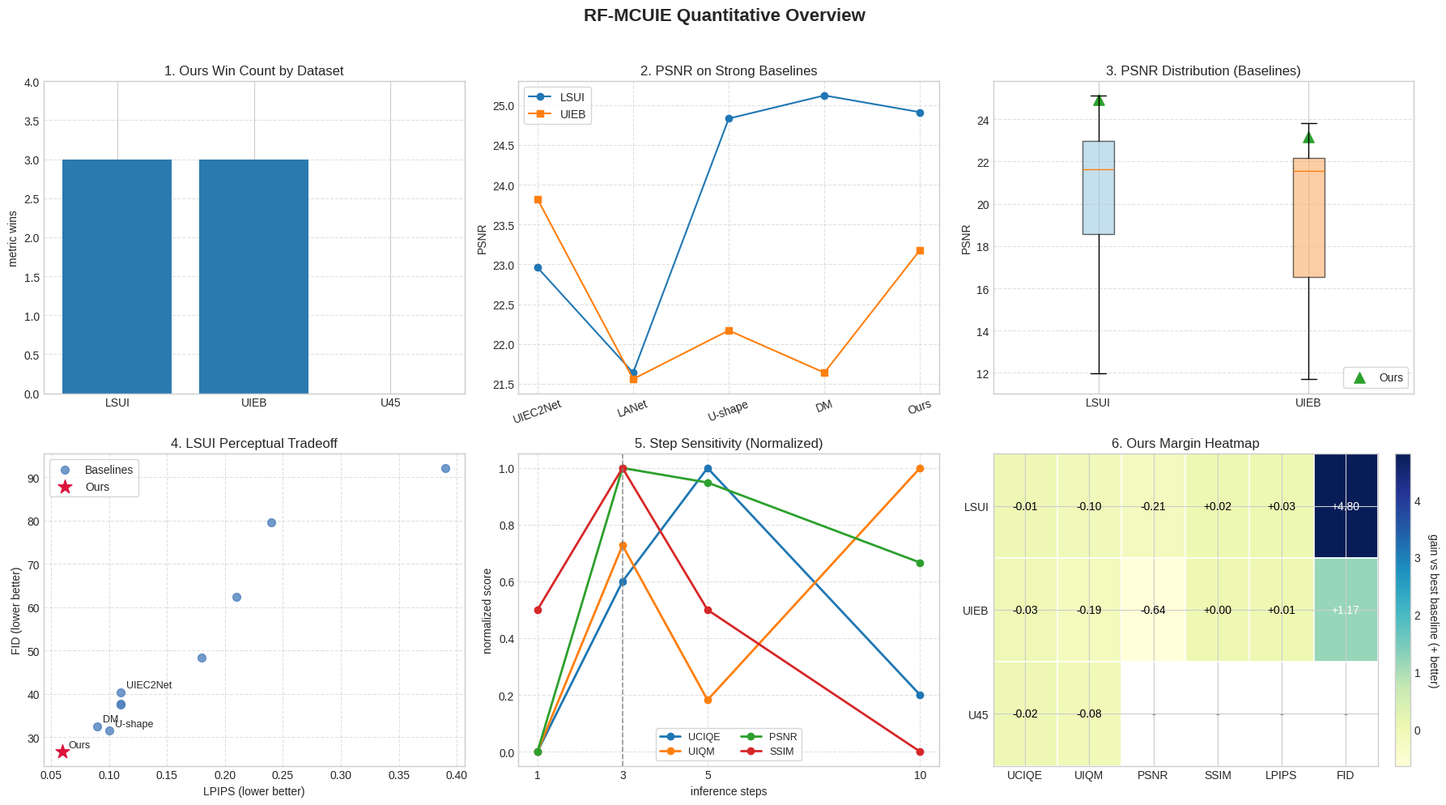
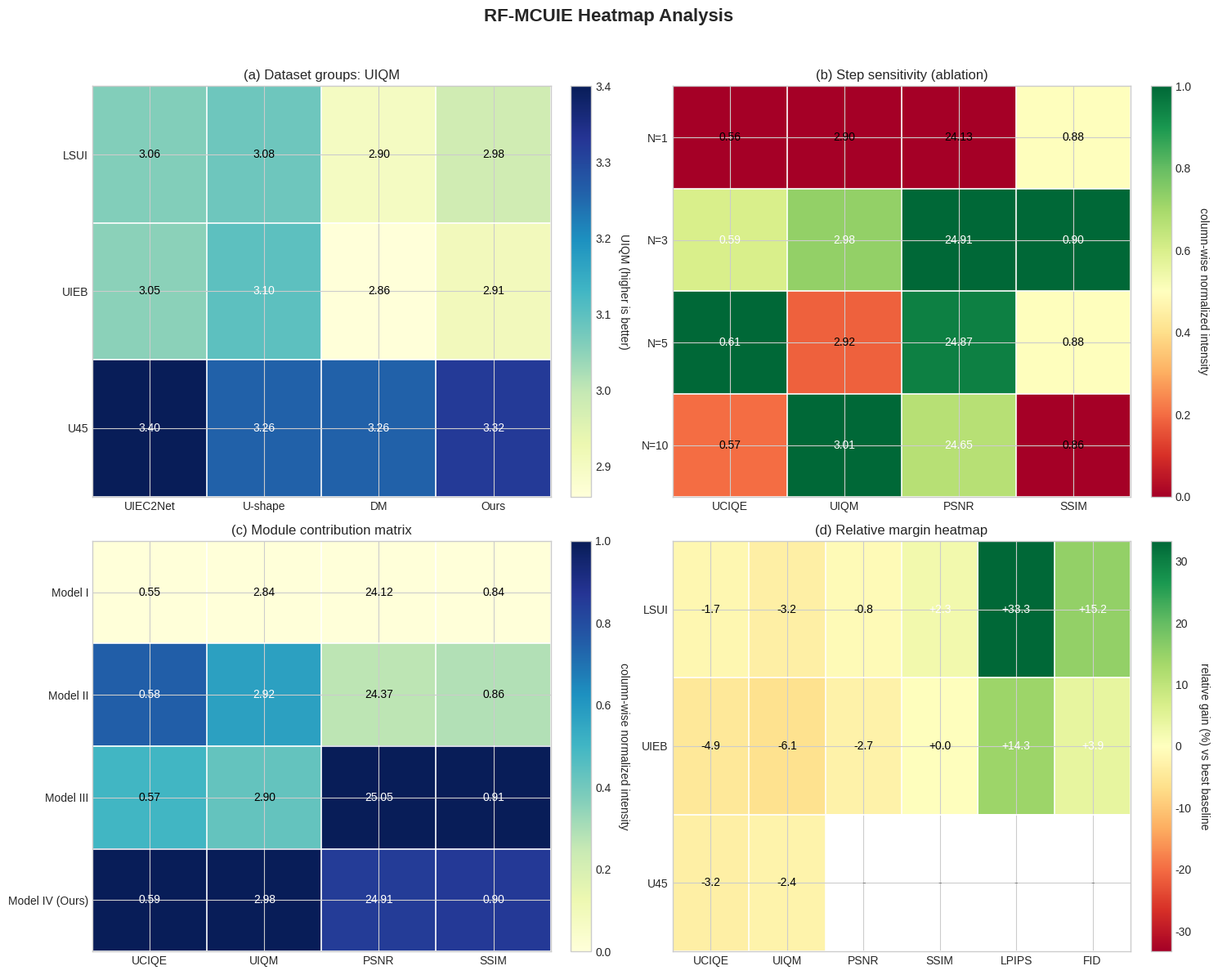

Recreate these plots in Python, in order.
#!/usr/bin/env python3
"""Generate result figures from Sections/Experiment.tex table values.

Outputs:
  - fig/result_dashboard.png
  - fig/result_dashboard.pdf
  - fig/result_heatmaps.png
  - fig/result_heatmaps.pdf
"""

from __future__ import annotations

import argparse
from pathlib import Path

import numpy as np
import matplotlib.pyplot as plt


METHODS = [
    "ICSP",
    "ZAP",
    "UIEC2Net",
    "LANet",
    "Shallow",
    "UIE-WD",
    "Five-a+",
    "U-shape",
    "DM",
    "Ours",
]


LSUI = {
    "UCIQE": [0.55, 0.50, 0.60, 0.58, 0.53, 0.54, 0.59, 0.56, 0.57, 0.59],
    "UIQM": [2.45, 2.51, 3.06, 2.97, 2.69, 2.63, 2.94, 3.08, 2.90, 2.98],
    "PSNR": [11.99, 18.56, 22.96, 21.64, 19.00, 14.19, 22.38, 24.83, 25.12, 24.91],
    "SSIM": [0.55, 0.79, 0.86, 0.86, 0.79, 0.69, 0.86, 0.87, 0.88, 0.90],
    "LPIPS": [0.39, 0.21, 0.11, 0.11, 0.18, 0.24, 0.11, 0.10, 0.09, 0.06],
    "FID": [92.12, 62.35, 40.42, 37.58, 48.37, 79.55, 37.78, 31.49, 32.54, 26.69],
}

UIEB = {
    "UCIQE": [0.54, 0.49, 0.61, 0.57, 0.53, 0.56, 0.60, 0.57, 0.57, 0.58],
    "UIQM": [2.35, 2.44, 3.05, 2.95, 2.61, 2.38, 2.90, 3.10, 2.86, 2.91],
    "PSNR": [11.71, 16.54, 23.82, 21.56, 16.83, 12.56, 22.30, 22.17, 21.64, 23.18],
    "SSIM": [0.53, 0.74, 0.87, 0.85, 0.72, 0.62, 0.86, 0.82, 0.82, 0.87],
    "LPIPS": [0.37, 0.24, 0.07, 0.08, 0.19, 0.26, 0.08, 0.12, 0.10, 0.06],
    "FID": [122.35, 62.65, 30.01, 29.95, 59.68, 104.32, 36.60, 38.91, 33.08, 28.78],
}

U45 = {
    "UCIQE": [0.53, 0.49, 0.61, 0.63, 0.53, 0.54, 0.60, 0.55, 0.60, 0.61],
    "UIQM": [1.98, 2.79, 3.40, 3.29, 2.80, 1.97, 3.34, 3.26, 3.26, 3.32],
}

ABLATION_STEPS = {
    "step": [1, 3, 5, 10],
    "UCIQE": [0.56, 0.59, 0.61, 0.57],
    "UIQM": [2.90, 2.98, 2.92, 3.01],
    "PSNR": [24.13, 24.91, 24.87, 24.65],
    "SSIM": [0.88, 0.90, 0.88, 0.86],
}

ABLATION_MODELS = {
    "model": ["Model I", "Model II", "Model III", "Model IV (Ours)"],
    "UCIQE": [0.55, 0.58, 0.57, 0.59],
    "UIQM": [2.84, 2.92, 2.90, 2.98],
    "PSNR": [24.12, 24.37, 25.05, 24.91],
    "SSIM": [0.84, 0.86, 0.91, 0.90],
}

HIGHER_BETTER = {
    "UCIQE": True,
    "UIQM": True,
    "PSNR": True,
    "SSIM": True,
    "LPIPS": False,
    "FID": False,
}


def _best_baseline(values: list[float], higher_better: bool) -> float:
    baseline = values[:-1]  # exclude "Ours"
    return max(baseline) if higher_better else min(baseline)


def _ours_is_best(values: list[float], higher_better: bool, eps: float = 1e-12) -> bool:
    ours = values[-1]
    if higher_better:
        return ours >= max(values) - eps
    return ours <= min(values) + eps


def _colwise_minmax_norm(matrix: np.ndarray) -> np.ndarray:
    out = np.zeros_like(matrix, dtype=float)
    for c in range(matrix.shape[1]):
        col = matrix[:, c]
        cmin = np.nanmin(col)
        cmax = np.nanmax(col)
        if np.isclose(cmax, cmin):
            out[:, c] = 0.5
        else:
            out[:, c] = (col - cmin) / (cmax - cmin)
    return out


def draw_heatmap(
    ax: plt.Axes,
    color_data: np.ndarray,
    row_labels: list[str],
    col_labels: list[str],
    annotate_data: np.ndarray | None = None,
    fmt: str = ".2f",
    cmap: str = "viridis",
    vmin: float | None = None,
    vmax: float | None = None,
    cbar_label: str | None = None,
    text_color_threshold: float | None = None,
) -> None:
    masked = np.ma.masked_invalid(color_data)
    im = ax.imshow(masked, aspect="auto", cmap=cmap, vmin=vmin, vmax=vmax)
    ax.set_xticks(np.arange(len(col_labels)))
    ax.set_xticklabels(col_labels, rotation=0)
    ax.set_yticks(np.arange(len(row_labels)))
    ax.set_yticklabels(row_labels)

    ax.set_xticks(np.arange(-0.5, len(col_labels), 1), minor=True)
    ax.set_yticks(np.arange(-0.5, len(row_labels), 1), minor=True)
    ax.grid(which="minor", color="white", linestyle="-", linewidth=1.2)
    ax.tick_params(which="minor", bottom=False, left=False)

    if annotate_data is None:
        annotate_data = color_data

    if text_color_threshold is None:
        if vmin is not None and vmax is not None:
            text_color_threshold = (vmin + vmax) / 2.0
        else:
            text_color_threshold = float(np.nanmean(color_data))

    for r in range(color_data.shape[0]):
        for c in range(color_data.shape[1]):
            v_color = color_data[r, c]
            v_text = annotate_data[r, c]
            if np.isnan(v_color) or np.isnan(v_text):
                ax.text(c, r, "-", ha="center", va="center", color="gray", fontsize=10)
                continue
            txt_color = "white" if v_color > text_color_threshold else "black"
            ax.text(c, r, format(v_text, fmt), ha="center", va="center", color=txt_color, fontsize=10)

    if cbar_label is not None:
        cbar = plt.colorbar(im, ax=ax, fraction=0.046, pad=0.04)
        cbar.set_label(cbar_label, rotation=270, labelpad=16)


def plot_dashboard(out_dir: Path) -> None:
    fig, axes = plt.subplots(2, 3, figsize=(18, 10))
    ax1, ax2, ax3, ax4, ax5, ax6 = axes.flatten()

    # 1) Win count across datasets
    ds_to_data = {
        "LSUI": LSUI,
        "UIEB": UIEB,
        "U45": U45,
    }
    wins = []
    for ds_name, ds_data in ds_to_data.items():
        count = 0
        for metric, values in ds_data.items():
            if _ours_is_best(values, HIGHER_BETTER[metric]):
                count += 1
        wins.append(count)
    ax1.bar(list(ds_to_data.keys()), wins, color="#2a7ab0")
    ax1.set_ylim(0, max(wins) + 1)
    ax1.set_title("1. Ours Win Count by Dataset")
    ax1.set_ylabel("metric wins")
    ax1.grid(axis="y", linestyle="--", alpha=0.6)

    # 2) PSNR of selected methods on LSUI/UIEB
    selected = ["UIEC2Net", "LANet", "U-shape", "DM", "Ours"]
    idx = [METHODS.index(m) for m in selected]
    x = np.arange(len(selected))
    ax2.plot(x, [LSUI["PSNR"][i] for i in idx], marker="o", label="LSUI")
    ax2.plot(x, [UIEB["PSNR"][i] for i in idx], marker="s", label="UIEB")
    ax2.set_xticks(x)
    ax2.set_xticklabels(selected, rotation=20)
    ax2.set_title("2. PSNR on Strong Baselines")
    ax2.set_ylabel("PSNR")
    ax2.grid(linestyle="--", alpha=0.6)
    ax2.legend(frameon=True)

    # 3) PSNR distribution across methods + ours marker
    psnr_lsui_baseline = LSUI["PSNR"][:-1]
    psnr_uieb_baseline = UIEB["PSNR"][:-1]
    box = ax3.boxplot(
        [psnr_lsui_baseline, psnr_uieb_baseline],
        tick_labels=["LSUI", "UIEB"],
        patch_artist=True,
    )
    for patch, color in zip(box["boxes"], ["#9ecae1", "#fdae6b"]):
        patch.set_facecolor(color)
        patch.set_alpha(0.6)
    ax3.scatter([1, 2], [LSUI["PSNR"][-1], UIEB["PSNR"][-1]], marker="^", s=90, c="tab:green", label="Ours")
    ax3.set_title("3. PSNR Distribution (Baselines)")
    ax3.set_ylabel("PSNR")
    ax3.grid(axis="y", linestyle="--", alpha=0.6)
    ax3.legend(frameon=True, loc="lower right")

    # 4) LPIPS-FID scatter on LSUI
    lpips = np.array(LSUI["LPIPS"])
    fid = np.array(LSUI["FID"])
    ax4.scatter(lpips[:-1], fid[:-1], s=50, alpha=0.8, c="#4f81bd", label="Baselines")
    ax4.scatter(lpips[-1], fid[-1], s=160, marker="*", c="crimson", label="Ours")
    for i, m in enumerate(METHODS):
        if m in {"Ours", "DM", "U-shape", "UIEC2Net"}:
            ax4.annotate(m, (lpips[i], fid[i]), textcoords="offset points", xytext=(5, 4), fontsize=9)
    ax4.set_title("4. LSUI Perceptual Tradeoff")
    ax4.set_xlabel("LPIPS (lower better)")
    ax4.set_ylabel("FID (lower better)")
    ax4.grid(linestyle="--", alpha=0.6)
    ax4.legend(frameon=True)

    # 5) Inference step sensitivity (normalized)
    steps = np.array(ABLATION_STEPS["step"])
    for metric in ["UCIQE", "UIQM", "PSNR", "SSIM"]:
        vals = np.array(ABLATION_STEPS[metric], dtype=float)
        vals_n = (vals - vals.min()) / (vals.max() - vals.min())
        ax5.plot(steps, vals_n, marker="o", linewidth=2, label=metric)
    ax5.axvline(3, linestyle="--", color="gray", linewidth=1.2, alpha=0.8)
    ax5.set_xticks(steps)
    ax5.set_ylim(-0.05, 1.05)
    ax5.set_title("5. Step Sensitivity (Normalized)")
    ax5.set_xlabel("inference steps")
    ax5.set_ylabel("normalized score")
    ax5.grid(linestyle="--", alpha=0.6)
    ax5.legend(frameon=True, ncol=2, fontsize=9)

    # 6) Gain over best baseline (+ means better)
    cols = ["UCIQE", "UIQM", "PSNR", "SSIM", "LPIPS", "FID"]
    rows = ["LSUI", "UIEB", "U45"]
    gain = np.full((len(rows), len(cols)), np.nan, dtype=float)
    for r, ds in enumerate(rows):
        ds_data = {"LSUI": LSUI, "UIEB": UIEB, "U45": U45}[ds]
        for c, metric in enumerate(cols):
            if metric not in ds_data:
                continue
            vals = ds_data[metric]
            best_base = _best_baseline(vals, HIGHER_BETTER[metric])
            ours = vals[-1]
            if HIGHER_BETTER[metric]:
                gain[r, c] = ours - best_base
            else:
                gain[r, c] = best_base - ours
    draw_heatmap(
        ax=ax6,
        color_data=gain,
        row_labels=rows,
        col_labels=cols,
        annotate_data=gain,
        fmt="+.2f",
        cmap="YlGnBu",
        cbar_label="gain vs best baseline (+ better)",
        text_color_threshold=np.nanmean(gain),
    )
    ax6.set_title("6. Ours Margin Heatmap")

    fig.suptitle("RF-MCUIE Quantitative Overview", fontsize=16, fontweight="bold", y=0.99)
    fig.tight_layout(rect=[0, 0, 1, 0.97])
    fig.savefig(out_dir / "result_dashboard.png", dpi=300)
    fig.savefig(out_dir / "result_dashboard.pdf")
    plt.close(fig)


def plot_heatmap_suite(out_dir: Path) -> None:
    fig, axes = plt.subplots(2, 2, figsize=(15, 12))
    ax1, ax2, ax3, ax4 = axes.flatten()

    # (a) Dataset x Method (UIQM)
    methods_sel = ["UIEC2Net", "U-shape", "DM", "Ours"]
    rows = ["LSUI", "UIEB", "U45"]
    a = np.array(
        [
            [LSUI["UIQM"][METHODS.index(m)] for m in methods_sel],
            [UIEB["UIQM"][METHODS.index(m)] for m in methods_sel],
            [U45["UIQM"][METHODS.index(m)] for m in methods_sel],
        ],
        dtype=float,
    )
    draw_heatmap(
        ax=ax1,
        color_data=a,
        row_labels=rows,
        col_labels=methods_sel,
        fmt=".2f",
        cmap="YlGnBu",
        cbar_label="UIQM (higher is better)",
    )
    ax1.set_title("(a) Dataset groups: UIQM")

    # (b) Inference steps x metrics (column-wise normalized colors, actual annotations)
    b_actual = np.array(
        [
            [ABLATION_STEPS["UCIQE"][i], ABLATION_STEPS["UIQM"][i], ABLATION_STEPS["PSNR"][i], ABLATION_STEPS["SSIM"][i]]
            for i in range(len(ABLATION_STEPS["step"]))
        ],
        dtype=float,
    )
    b_norm = _colwise_minmax_norm(b_actual)
    draw_heatmap(
        ax=ax2,
        color_data=b_norm,
        row_labels=[f"N={s}" for s in ABLATION_STEPS["step"]],
        col_labels=["UCIQE", "UIQM", "PSNR", "SSIM"],
        annotate_data=b_actual,
        fmt=".2f",
        cmap="RdYlGn",
        vmin=0.0,
        vmax=1.0,
        cbar_label="column-wise normalized intensity",
        text_color_threshold=0.55,
    )
    ax2.set_title("(b) Step sensitivity (ablation)")

    # (c) Module ablation x metrics
    c_actual = np.array(
        [
            [ABLATION_MODELS["UCIQE"][i], ABLATION_MODELS["UIQM"][i], ABLATION_MODELS["PSNR"][i], ABLATION_MODELS["SSIM"][i]]
            for i in range(len(ABLATION_MODELS["model"]))
        ],
        dtype=float,
    )
    c_norm = _colwise_minmax_norm(c_actual)
    draw_heatmap(
        ax=ax3,
        color_data=c_norm,
        row_labels=ABLATION_MODELS["model"],
        col_labels=["UCIQE", "UIQM", "PSNR", "SSIM"],
        annotate_data=c_actual,
        fmt=".2f",
        cmap="YlGnBu",
        vmin=0.0,
        vmax=1.0,
        cbar_label="column-wise normalized intensity",
        text_color_threshold=0.55,
    )
    ax3.set_title("(c) Module contribution matrix")

    # (d) Relative gain (%) over best baseline
    cols = ["UCIQE", "UIQM", "PSNR", "SSIM", "LPIPS", "FID"]
    rows = ["LSUI", "UIEB", "U45"]
    d = np.full((len(rows), len(cols)), np.nan, dtype=float)
    for r, ds_name in enumerate(rows):
        ds_data = {"LSUI": LSUI, "UIEB": UIEB, "U45": U45}[ds_name]
        for c, metric in enumerate(cols):
            if metric not in ds_data:
                continue
            vals = ds_data[metric]
            ours = vals[-1]
            best_base = _best_baseline(vals, HIGHER_BETTER[metric])
            if HIGHER_BETTER[metric]:
                d[r, c] = (ours - best_base) / (abs(best_base) + 1e-12) * 100.0
            else:
                d[r, c] = (best_base - ours) / (abs(best_base) + 1e-12) * 100.0

    vmax = np.nanmax(np.abs(d))
    draw_heatmap(
        ax=ax4,
        color_data=d,
        row_labels=rows,
        col_labels=cols,
        annotate_data=d,
        fmt="+.1f",
        cmap="RdYlGn",
        vmin=-vmax,
        vmax=vmax,
        cbar_label="relative gain (%) vs best baseline",
        text_color_threshold=0.0,
    )
    ax4.set_title("(d) Relative margin heatmap")

    fig.suptitle("RF-MCUIE Heatmap Analysis", fontsize=16, fontweight="bold", y=0.99)
    fig.tight_layout(rect=[0, 0, 1, 0.97])
    fig.savefig(out_dir / "result_heatmaps.png", dpi=300)
    fig.savefig(out_dir / "result_heatmaps.pdf")
    plt.close(fig)


def main() -> None:
    parser = argparse.ArgumentParser(description="Generate charts for experiment results.")
    parser.add_argument(
        "--out-dir",
        type=Path,
        default=Path("fig"),
        help="Output directory for generated figures (default: fig).",
    )
    args = parser.parse_args()

    out_dir = args.out_dir
    out_dir.mkdir(parents=True, exist_ok=True)

    try:
        plt.style.use("seaborn-v0_8-whitegrid")
    except OSError:
        pass

    plot_dashboard(out_dir)
    plot_heatmap_suite(out_dir)

    for name in [
        "result_dashboard.png",
        "result_dashboard.pdf",
        "result_heatmaps.png",
        "result_heatmaps.pdf",
    ]:
        print(out_dir / name)


if __name__ == "__main__":
    main()
